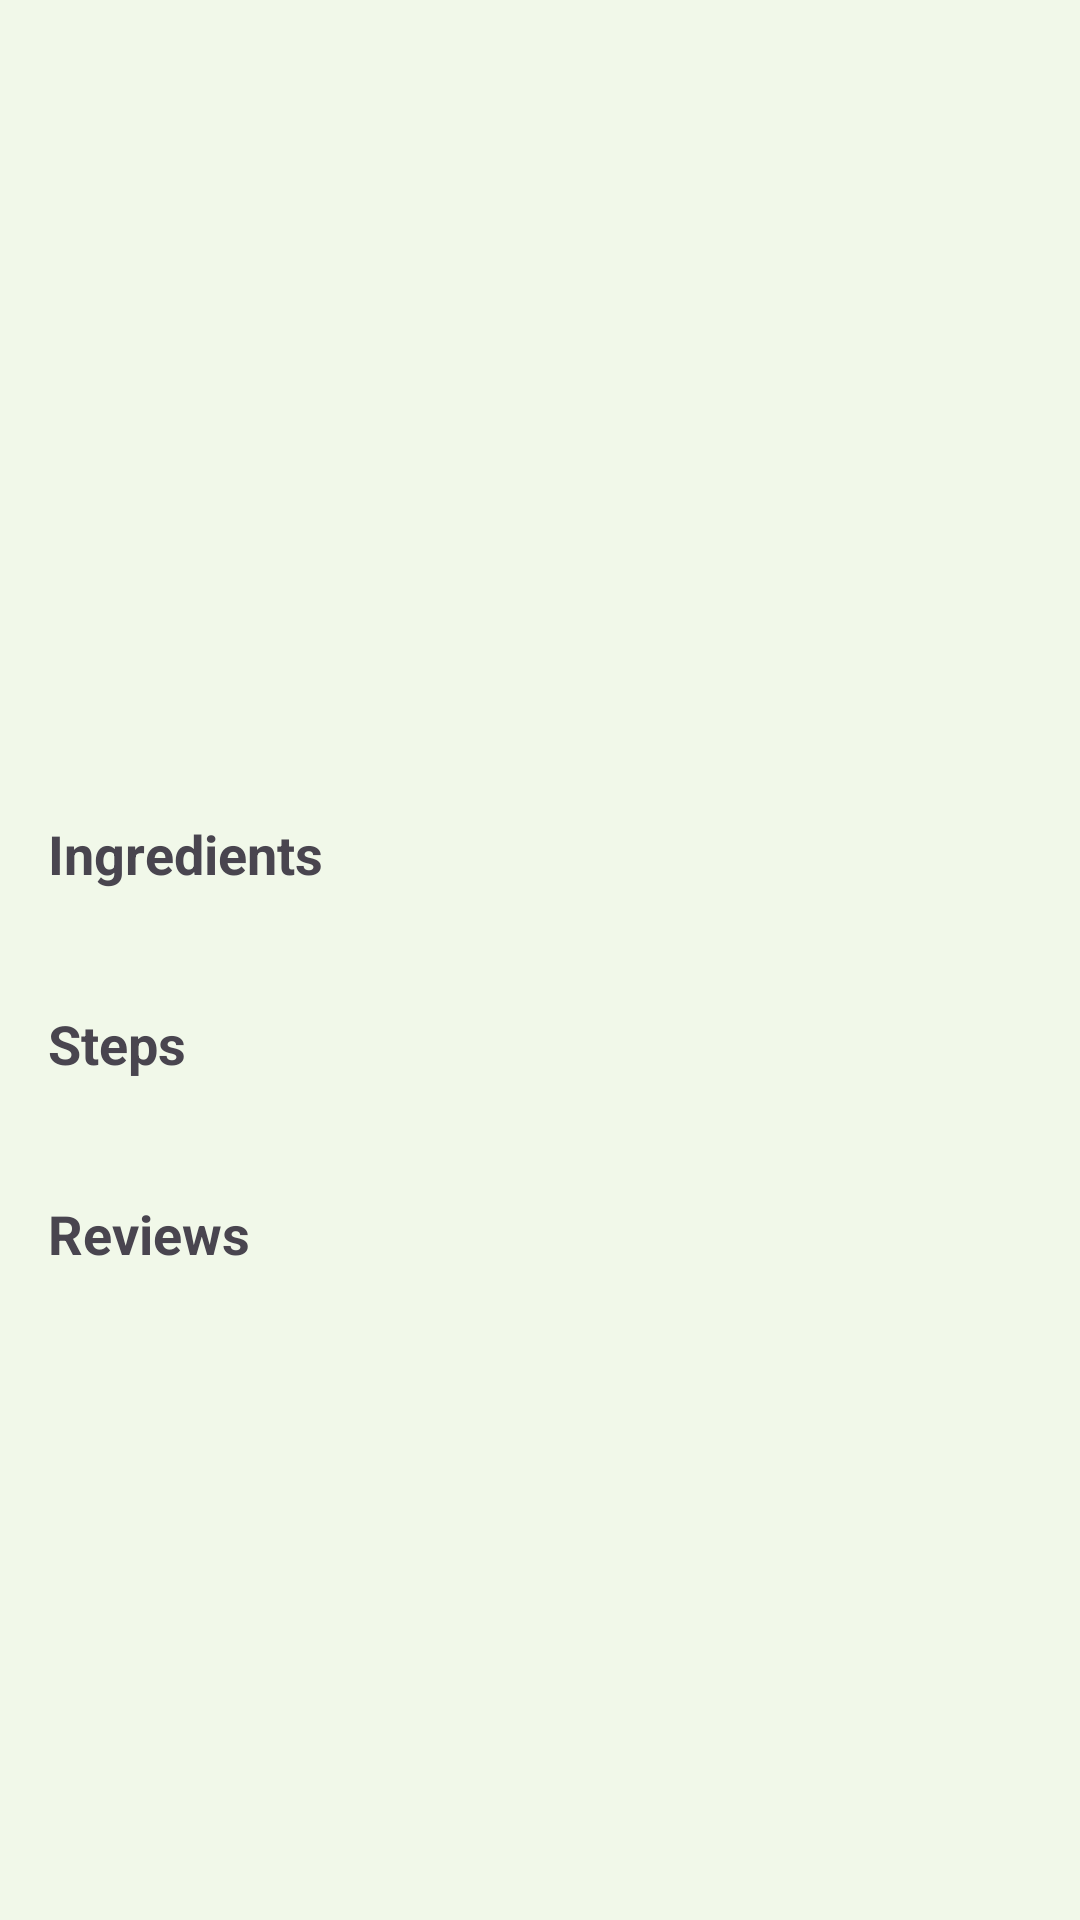

Produce the Android XML layout that renders to this screen, including the resource entries it uses.
<!-- AndroidManifest.xml: application theme Theme.LearnToCook -->
<!-- res/layout/activity_blog.xml -->
<?xml version="1.0" encoding="utf-8"?>
<ScrollView xmlns:android="http://schemas.android.com/apk/res/android"
    android:layout_width="match_parent"
    android:layout_height="match_parent"
    android:padding="16dp">

    <LinearLayout
        android:layout_width="match_parent"
        android:layout_height="wrap_content"
        android:orientation="vertical">

        <TextView
            android:id="@+id/textTitle"
            android:layout_width="match_parent"
            android:layout_height="wrap_content"
            android:textSize="24sp"
            android:textStyle="bold"
            android:layout_marginBottom="8dp" />

        <ImageView
            android:id="@+id/imageRecipe"
            android:layout_width="match_parent"
            android:layout_height="200dp"
            android:scaleType="centerCrop"
            android:src="@drawable/ic_launcher_foreground" />

        <TextView
            android:id="@+id/textIngredientsLabel"
            android:layout_width="wrap_content"
            android:layout_height="wrap_content"
            android:text="Ingredients"
            android:textStyle="bold"
            android:textSize="18sp"
            android:layout_marginTop="16dp" />

        <TextView
            android:id="@+id/textIngredients"
            android:layout_width="match_parent"
            android:layout_height="wrap_content"
            android:layout_marginTop="4dp" />

        <TextView
            android:id="@+id/textStepsLabel"
            android:layout_width="wrap_content"
            android:layout_height="wrap_content"
            android:text="Steps"
            android:textStyle="bold"
            android:textSize="18sp"
            android:layout_marginTop="16dp" />

        <TextView
            android:id="@+id/textSteps"
            android:layout_width="match_parent"
            android:layout_height="wrap_content"
            android:layout_marginTop="4dp" />

        <TextView
            android:id="@+id/textReviewsLabel"
            android:layout_width="wrap_content"
            android:layout_height="wrap_content"
            android:text="Reviews"
            android:textStyle="bold"
            android:textSize="18sp"
            android:layout_marginTop="16dp" />

        <TextView
            android:id="@+id/textReviews"
            android:layout_width="match_parent"
            android:layout_height="wrap_content"
            android:layout_marginTop="4dp" />

    </LinearLayout>
</ScrollView>
<!-- resources referenced by this layout -->
<resources>
  <style name="Theme.LearnToCook" parent="Base.Theme.LearnToCook" />
  <style name="Base.Theme.LearnToCook" parent="Theme.Material3.DayNight.NoActionBar">
          
          <item name="colorPrimary">@color/brand_green</item>
          <item name="colorPrimaryVariant">@color/brand_green_dark</item>
          <item name="colorOnPrimary">@color/white</item>
          
          <item name="colorSecondary">@color/brand_green</item>
          <item name="colorSecondaryVariant">@color/brand_green_dark</item>
          <item name="colorOnSecondary">@color/white</item>
          
          <item name="android:statusBarColor">?attr/colorPrimaryVariant</item>
  
          
          <item name="android:windowBackground">@color/brand_background</item>
  
          
          <item name="chipStyle">@style/CustomChipChoice</item>
      </style>
  <color name="brand_green">#66BB6A</color>
  <color name="brand_green_dark">#388E3C</color>
  <color name="white">#FFFFFFFF</color>
  <color name="brand_background">#F1F8E9</color>
  <style name="CustomChipChoice" parent="Widget.MaterialComponents.Chip.Choice">
          <item name="chipBackgroundColor">@color/chip_color_state_list</item>
          <item name="android:textColor">@color/chip_text_color_state_list</item>
      </style>
</resources>
